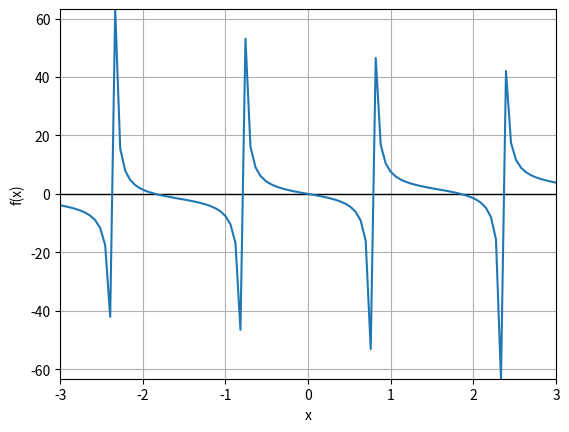

Recreate this plot in Python.
import numpy as np
import matplotlib.pyplot as plt
# Criando um gráfico com os eixos coordenados

def plota(f,a,b):
  fig, ax = plt.subplots()
  ax.set_ylabel('f(x)')
  ax.set_xlabel('x')
  ax.grid()
  
  #https://stackoverflow.com/questions/25689238/,→show-origin-axis-x-y-in-matplotlib-plot
  # set the x-spine (see below for more info on `set_position`)
  
  plt.axhline(0, color='black', linewidth=1)
  
  x = np.linspace(a,b,100)
  
  y = f(x)
  ax.plot(x,y)
  plt.xlim([a, b])
  plt.ylim([y.min(), y.max()])
  plt.show()
  
def f(x):
  return - 3 * np.tan(2*x) + x

plota(f, -3, 3)

